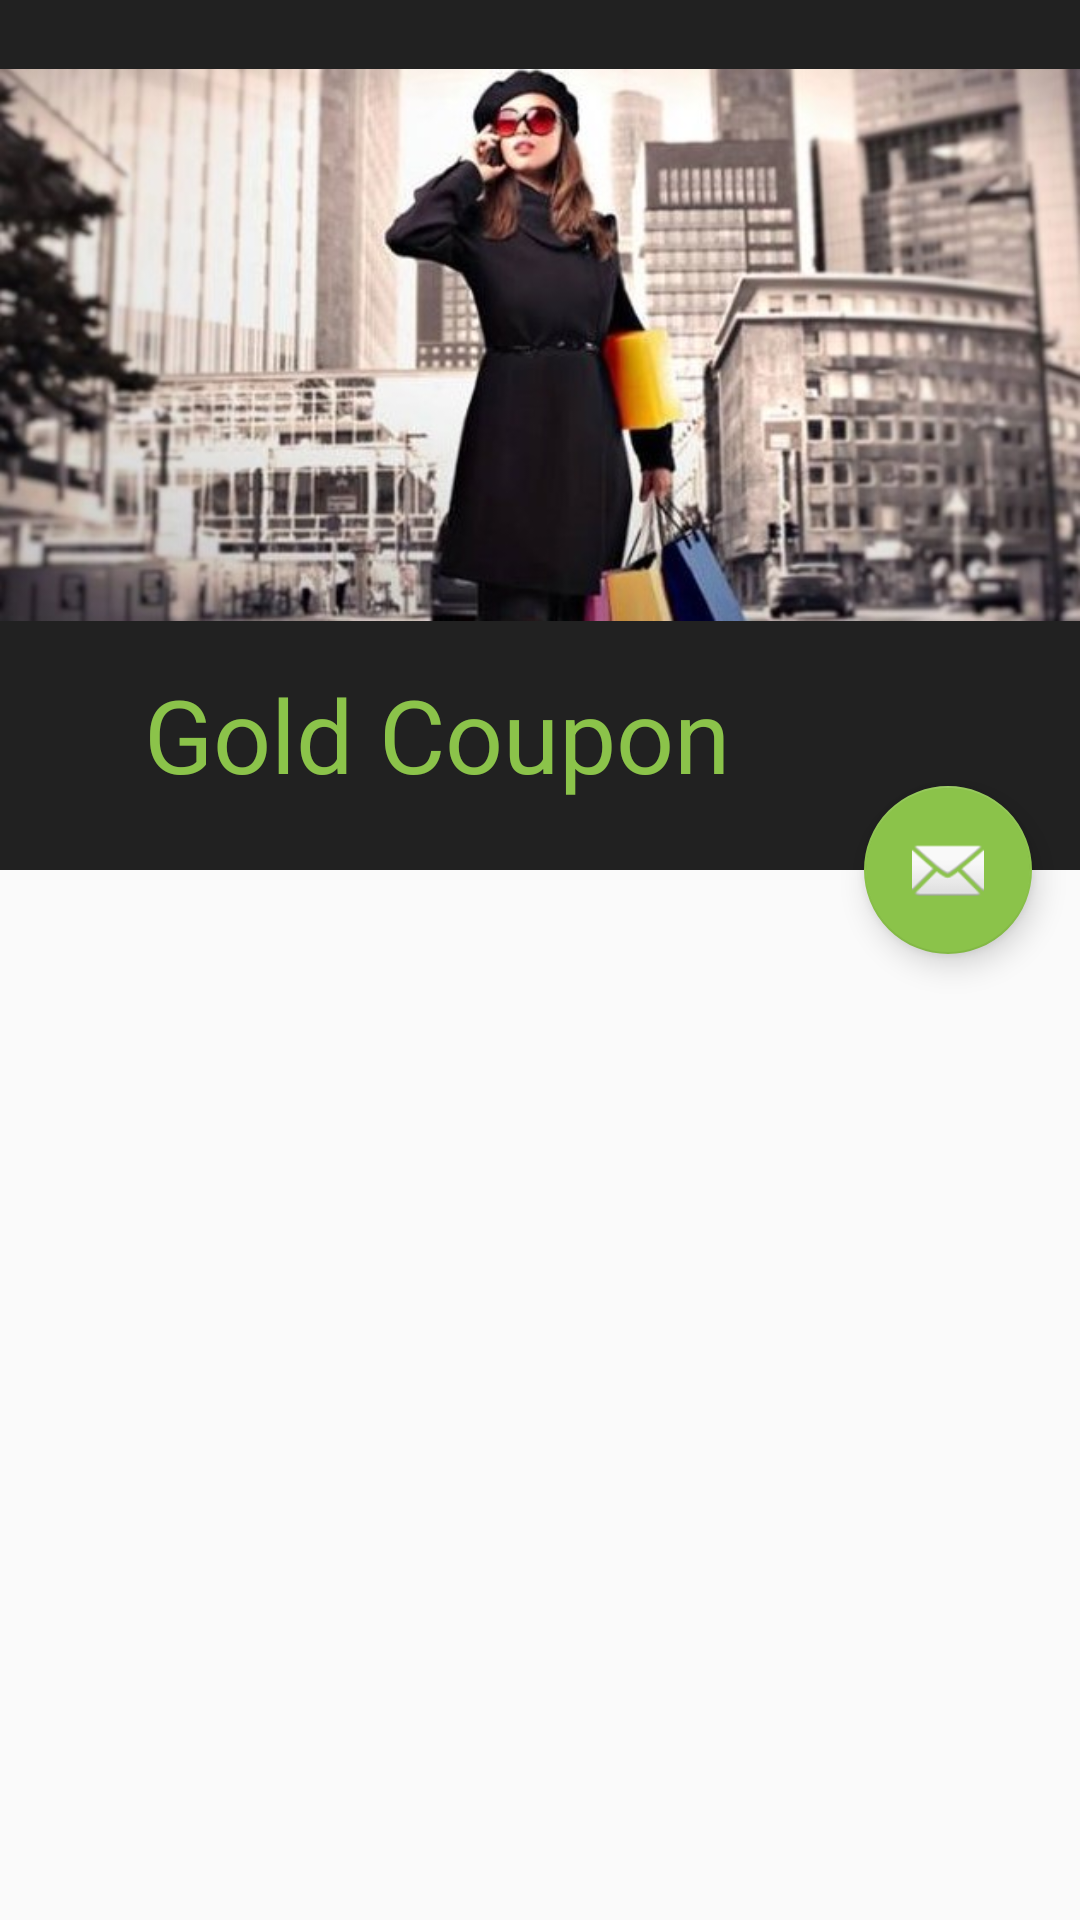

Produce the Android XML layout that renders to this screen, including the resource entries it uses.
<!-- AndroidManifest.xml: application theme AppTheme -->
<!-- res/layout/fragment_blank.xml -->
<android.support.design.widget.CoordinatorLayout xmlns:android="http://schemas.android.com/apk/res/android"
    xmlns:ads="http://schemas.android.com/apk/res-auto"
    xmlns:app="http://schemas.android.com/apk/res-auto"
    xmlns:tools="http://schemas.android.com/tools"

    android:layout_width="match_parent"
    android:layout_height="match_parent"
    android:fitsSystemWindows="true"
    tools:context=".UI.ScrollingActivityFragment">

    <android.support.design.widget.AppBarLayout
        android:id="@+id/app_bar"
        android:layout_width="match_parent"
        android:layout_height="@dimen/app_bar_height"
        android:fitsSystemWindows="true"
        android:theme="@style/ToolBarStyle">

        <android.support.design.widget.CollapsingToolbarLayout
            android:id="@+id/toolbar_layout"
            android:layout_width="match_parent"
            android:layout_height="match_parent"
            android:fitsSystemWindows="true"
            app:contentScrim="?attr/colorPrimary"
            app:expandedTitleMarginEnd="64dp"
            app:expandedTitleMarginStart="48dp"
            app:layout_scrollFlags="scroll|exitUntilCollapsed">

            <ImageView
                android:id="@+id/main.backdrop"
                android:layout_width="match_parent"
                android:layout_height="wrap_content"
                android:layout_marginBottom="60dp"
                android:contentDescription="@string/main_image"
                android:fitsSystemWindows="true"
                android:scaleType="fitCenter"
                android:src="@drawable/copertinaapp"
                app:layout_collapseMode="parallax" />

            <android.support.v7.widget.Toolbar
                android:id="@+id/toolbar"
                android:layout_width="match_parent"
                android:layout_height="?attr/actionBarSize"
                app:layout_collapseMode="pin"
                app:title="Gold Coupon">


            </android.support.v7.widget.Toolbar>

        </android.support.design.widget.CollapsingToolbarLayout>
    </android.support.design.widget.AppBarLayout>

    <include layout="@layout/content_scrolling" />

    <android.support.design.widget.FloatingActionButton
        android:id="@+id/fab"
        android:layout_width="wrap_content"
        android:layout_height="wrap_content"
        android:layout_margin="@dimen/fab_margin"
        android:src="@android:drawable/ic_dialog_email"
        app:layout_anchor="@id/app_bar"
        app:layout_anchorGravity="bottom|end" />

</android.support.design.widget.CoordinatorLayout>
<!-- res/layout/content_scrolling.xml (included above) -->
<?xml version="1.0" encoding="utf-8"?>
<FrameLayout xmlns:android="http://schemas.android.com/apk/res/android"
    xmlns:app="http://schemas.android.com/apk/res-auto"
    xmlns:tools="http://schemas.android.com/tools"
    android:layout_width="match_parent"
    android:layout_height="match_parent"
    app:layout_behavior="@string/appbar_scrolling_view_behavior"
    tools:context=".UI.ScrollingActivity"
    tools:showIn="@layout/activity_scrolling"
    >

    <android.support.v7.widget.RecyclerView
        android:id="@+id/recycler_view"
        android:layout_width="match_parent"
        android:layout_height="match_parent"
        android:clipToPadding="false"
        android:paddingBottom="28dp"
        android:paddingLeft="@dimen/list_side_margin"
        android:paddingRight="@dimen/list_side_margin"
        android:paddingTop="16dp"
        android:scrollbarStyle="outsideOverlay" />

</FrameLayout>
<!-- res/layout/activity_scrolling.xml (included above) -->
<?xml version="1.0" encoding="utf-8"?>
<fragment xmlns:android="http://schemas.android.com/apk/res/android"
    xmlns:tools="http://schemas.android.com/tools"
    android:id="@+id/ScrollingActivityFragment"
    android:name="com.degiorgi.valerio.goldcoupon.UI.ScrollingActivityFragment"
    android:layout_width="match_parent"
    android:layout_height="match_parent"
    tools:layout="@layout/fragment_blank">

</fragment>
<!-- resources referenced by this layout -->
<resources>
  <dimen name="app_bar_height">290dp</dimen>
  <dimen name="fab_margin">16dp</dimen>
  <dimen name="list_side_margin">4dp</dimen>
  <!-- drawable copertinaapp: jpg bitmap (drawable, 82806 bytes) -->
  <string name="main_image">immagine copertina</string>
  <style name="ToolBarStyle" parent="Theme.AppCompat">
          <item name="android:textColorPrimary">@color/colorAccent</item>
      </style>
  <style name="AppTheme" parent="Theme.AppCompat.Light.NoActionBar">
          <item name="colorPrimary">@color/colorPrimary</item>
          <item name="colorPrimaryDark">@color/colorPrimaryDark</item>
          <item name="colorAccent">@color/colorAccent</item>
  
  
      </style>
  <color name="colorAccent">#8bc34a</color>
  <color name="colorPrimary">#9E9E9E</color>
  <color name="colorPrimaryDark">#424242</color>
</resources>
